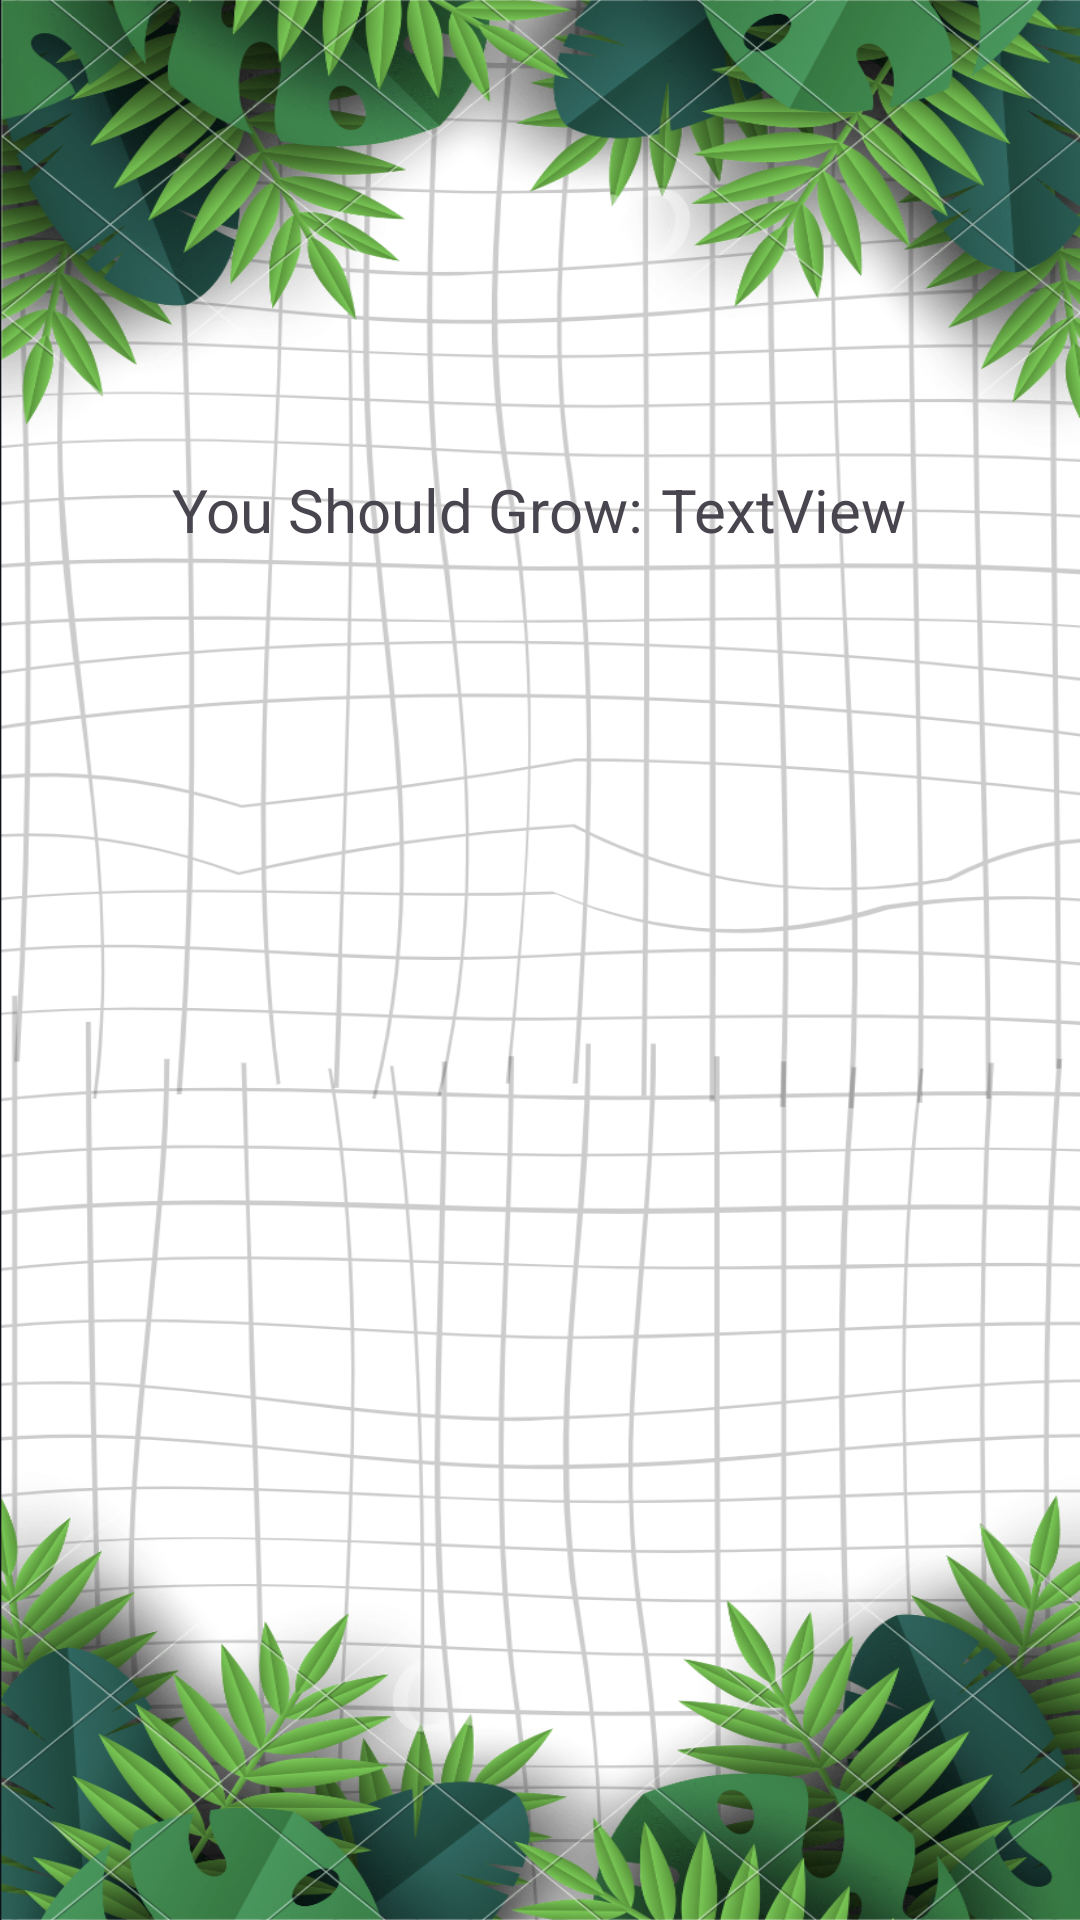

This screen was rendered from an Android layout file. Write that file and the resources it references.
<!-- AndroidManifest.xml: application theme Theme.Al_Fallah -->
<!-- res/layout/result_screen_fragment.xml -->
<?xml version="1.0" encoding="utf-8"?>
<LinearLayout xmlns:android="http://schemas.android.com/apk/res/android"
    xmlns:tools="http://schemas.android.com/tools"
    android:layout_width="match_parent"
    android:layout_height="match_parent"
    android:gravity="center"
    android:orientation="vertical"
    android:background="@drawable/prediction_bg">

   <LinearLayout
       android:layout_width="wrap_content"
       android:layout_height="wrap_content"
       android:orientation="horizontal"
       android:layout_marginBottom="300dp">


       <TextView
           android:layout_width="wrap_content"
           android:layout_height="wrap_content"
           android:text="You Should Grow: "
           android:layout_gravity="center"
           android:textSize="20sp"/>
       <TextView
           android:id="@+id/textView2"
           android:layout_marginLeft="1dp"
           android:layout_width="wrap_content"
           android:layout_height="wrap_content"
           android:layout_gravity="center"
           android:textSize="20sp"
           android:text="TextView" />
   </LinearLayout>



</LinearLayout>
<!-- resources referenced by this layout -->
<resources>
  <!-- drawable prediction_bg: png bitmap (drawable, 971439 bytes) -->
  <style name="Theme.Al_Fallah" parent="Base.Theme.Al_Fallah" />
  <style name="Base.Theme.Al_Fallah" parent="Theme.Material3.DayNight.NoActionBar">
          
           <item name="colorPrimary">#ffffff</item>
      </style>
</resources>
